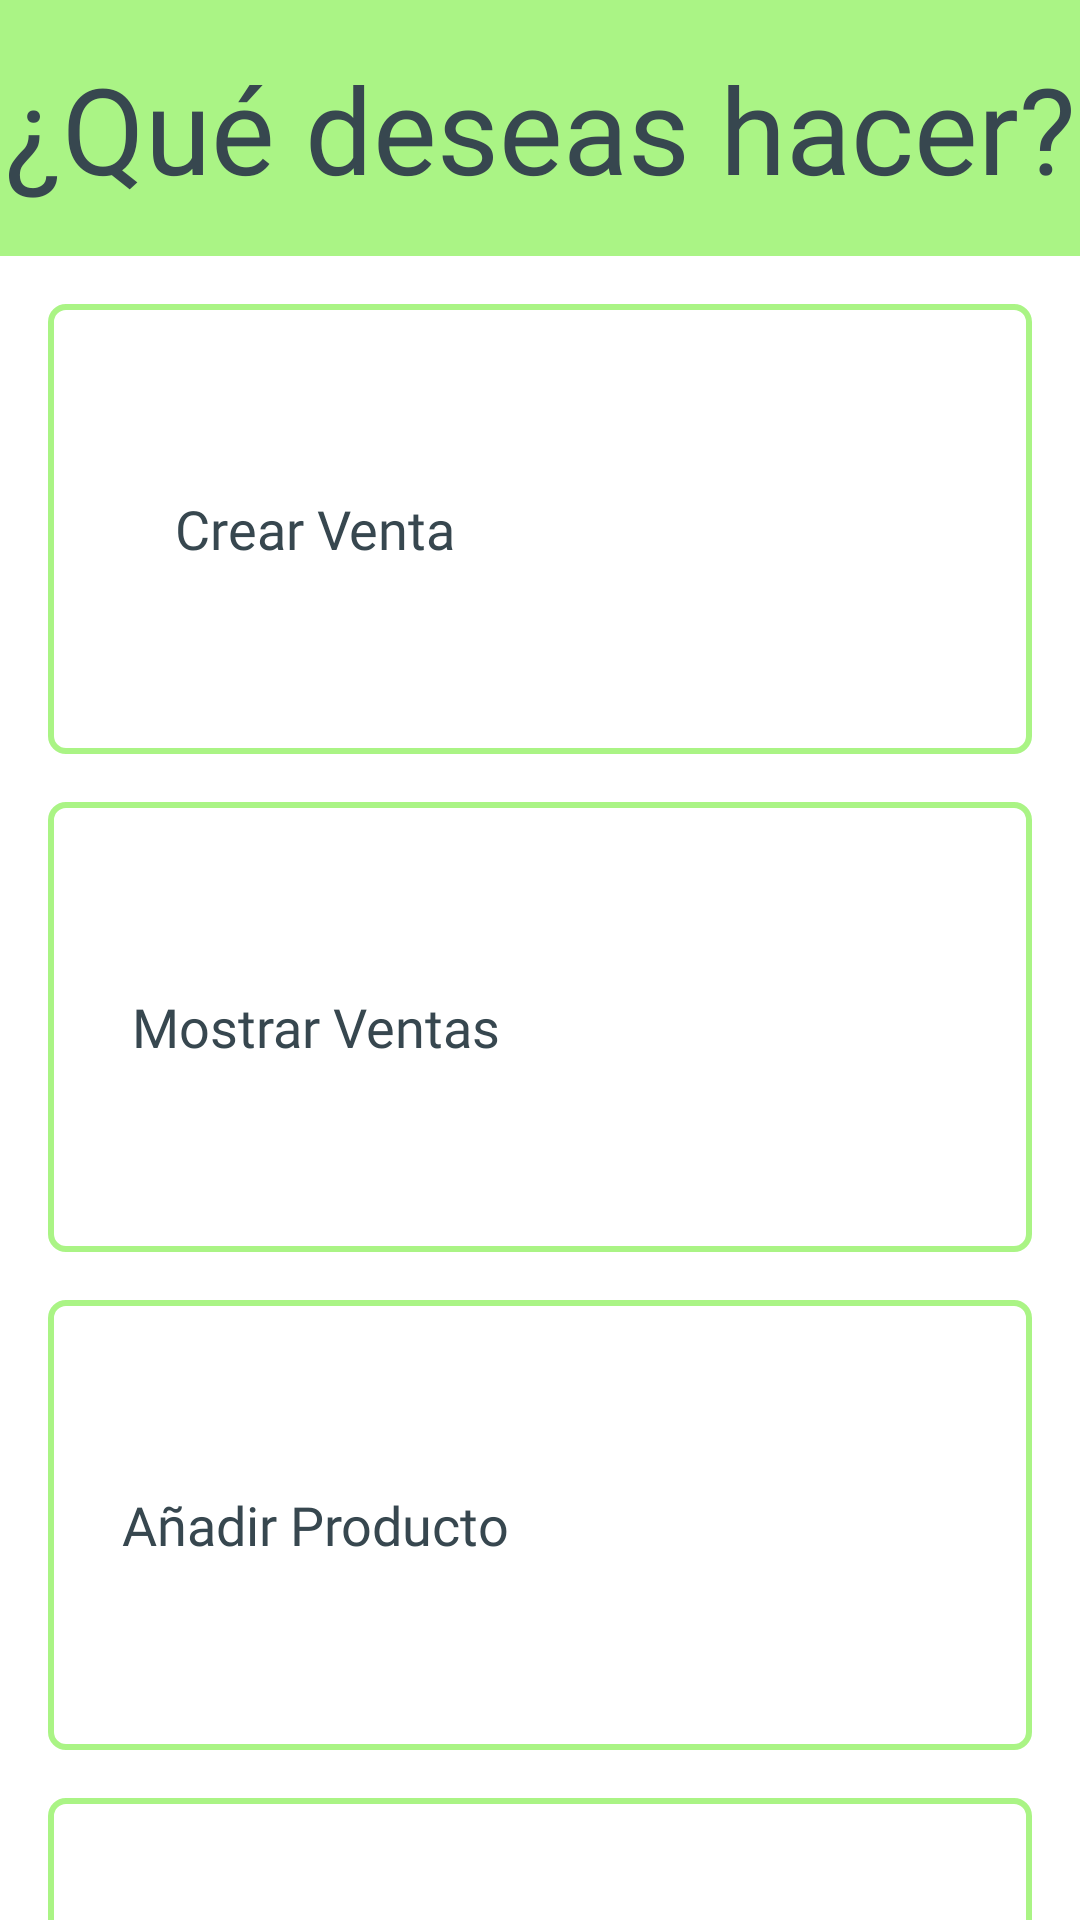

Layout XML and referenced resources for this Android screen:
<!-- AndroidManifest.xml: application theme Theme.Inventary_App -->
<!-- res/layout/activity_menu.xml -->
<?xml version="1.0" encoding="utf-8"?>
    <androidx.constraintlayout.widget.ConstraintLayout xmlns:android="http://schemas.android.com/apk/res/android"
        android:layout_width="match_parent"
        android:layout_height="match_parent"
        xmlns:app="http://schemas.android.com/apk/res-auto"
        android:background="@color/background"
    >

        <TextView
            android:id="@+id/tvtexto"
            android:layout_width="match_parent"
            android:layout_height="wrap_content"
            android:fontFamily="@font/acme"
            android:gravity="center_horizontal"
            android:text="¿Qué deseas hacer?"
            android:textSize="40dp"
            android:textColor="@color/textPrimary"
            app:layout_constraintEnd_toEndOf="parent"
            app:layout_constraintStart_toStartOf="parent"
            app:layout_constraintTop_toTopOf="parent"
            android:background="@color/backgroundGreen"
            android:paddingTop="16dp"
            android:paddingBottom="16dp"/>

        <LinearLayout
            android:id="@+id/layoutCrearVenta"
            android:layout_width="0dp"
            android:layout_height="150dp"
            android:orientation="horizontal"
            android:background="@drawable/borde_producto"
            android:gravity="center_vertical"
            app:layout_constraintTop_toBottomOf="@id/tvtexto"
            app:layout_constraintStart_toStartOf="parent"
            app:layout_constraintEnd_toEndOf="parent"
            android:layout_marginTop="16dp"
            android:layout_margin="16dp">

            <TextView
                android:id="@+id/tvCrearVenta"
                android:layout_width="0dp"
                android:layout_height="wrap_content"
                android:layout_weight="1"
                android:fontFamily="@font/adamina"
                android:gravity="center"
                android:paddingStart="16dp"
                android:paddingEnd="16dp"
                android:text="Crear Venta"
                android:textSize="18sp"
                android:textColor="@color/textPrimary"/>

            <ImageView
                android:id="@+id/ivCrearVenta"
                android:layout_width="150dp"
                android:layout_height="wrap_content"
                android:contentDescription="Añadir Producto"
                android:padding="16dp"/>
        </LinearLayout>

        <LinearLayout
            android:id="@+id/layoutVerVentas"
            android:layout_width="0dp"
            android:layout_height="150dp"
            android:orientation="horizontal"
            android:background="@drawable/borde_producto"
            android:gravity="center_vertical"
            app:layout_constraintTop_toBottomOf="@id/layoutCrearVenta"
            app:layout_constraintStart_toStartOf="parent"
            app:layout_constraintEnd_toEndOf="parent"
            android:layout_marginTop="16dp"
            android:layout_margin="16dp"
            android:textColor="@color/textPrimary">

            <TextView
                android:id="@+id/tvVerVentas"
                android:layout_width="0dp"
                android:layout_height="wrap_content"
                android:layout_weight="1"
                android:fontFamily="@font/adamina"
                android:gravity="center"
                android:paddingStart="16dp"
                android:paddingEnd="16dp"
                android:text="Mostrar Ventas"
                android:textSize="18sp"
                android:textColor="@color/textPrimary"/>

            <ImageView
                android:id="@+id/ivVerVentas"
                android:layout_width="150dp"
                android:layout_height="wrap_content"
                android:contentDescription="Mostrar Productos"
                android:padding="16dp"/>
        </LinearLayout>

        <LinearLayout
            android:id="@+id/layoutAnadirProducto"
            android:layout_width="0dp"
            android:layout_height="150dp"
            android:orientation="horizontal"
            android:background="@drawable/borde_producto"
            android:gravity="center_vertical"
            app:layout_constraintTop_toBottomOf="@id/layoutVerVentas"
            app:layout_constraintStart_toStartOf="parent"
            app:layout_constraintEnd_toEndOf="parent"
            android:layout_marginTop="16dp"
            android:layout_margin="16dp">

            <TextView
                android:id="@+id/tvAnadirProducto"
                android:layout_width="0dp"
                android:layout_height="wrap_content"
                android:layout_weight="1"
                android:fontFamily="@font/adamina"
                android:gravity="center"
                android:paddingStart="16dp"
                android:paddingEnd="16dp"
                android:text="Añadir Producto"
                android:textSize="18sp"
                android:textColor="@color/textPrimary"/>

            <ImageView
                android:id="@+id/ivAnadirProducto"
                android:layout_width="150dp"
                android:layout_height="wrap_content"
                android:contentDescription="Añadir Producto"
                android:padding="16dp"/>
        </LinearLayout>

        <LinearLayout
            android:id="@+id/layoutMostrarProductos"
            android:layout_width="0dp"
            android:layout_height="150dp"
            android:orientation="horizontal"
            android:background="@drawable/borde_producto"
            android:gravity="center_vertical"
            app:layout_constraintTop_toBottomOf="@id/layoutAnadirProducto"
            app:layout_constraintStart_toStartOf="parent"
            app:layout_constraintEnd_toEndOf="parent"
            android:layout_marginTop="16dp"
            android:layout_margin="16dp">

            <TextView
                android:id="@+id/tvMostrarProductos"
                android:layout_width="0dp"
                android:layout_height="wrap_content"
                android:layout_weight="1"
                android:fontFamily="@font/adamina"
                android:gravity="center"
                android:paddingStart="16dp"
                android:paddingEnd="16dp"
                android:text="Mostrar Productos"
                android:textSize="18sp"
                android:textColor="@color/textPrimary"/>

            <ImageView
                android:id="@+id/ivMostrarProductos"
                android:layout_width="150dp"
                android:layout_height="wrap_content"
                android:contentDescription="Mostrar Productos"
                android:padding="16dp"/>
        </LinearLayout>

    </androidx.constraintlayout.widget.ConstraintLayout>
<!-- resources referenced by this layout -->
<resources>
  <color name="background">#FFFFFF</color>
  <color name="backgroundGreen">#AAF485</color>
  <color name="textPrimary">#37474F</color>
  <!-- drawable borde_producto (drawable) -->
  <?xml version="1.0" encoding="utf-8"?>
  <shape xmlns:android="http://schemas.android.com/apk/res/android">
      <solid android:color="@color/background" /> 
      <stroke
          android:width="2dp"
          android:color="@color/backgroundGreen" /> 
      <corners android:radius="5dp" /> 
  </shape>
  <style name="Theme.Inventary_App" parent="Base.Theme.Inventary_App" />
  <style name="Base.Theme.Inventary_App" parent="Theme.Material3.DayNight.NoActionBar">
          
          <item name="android:colorPrimary">@android:color/black</item>
          <item name="android:colorPrimaryDark">@android:color/darker_gray</item> 
          <item name="android:colorAccent">@android:color/black</item>
      </style>
</resources>
